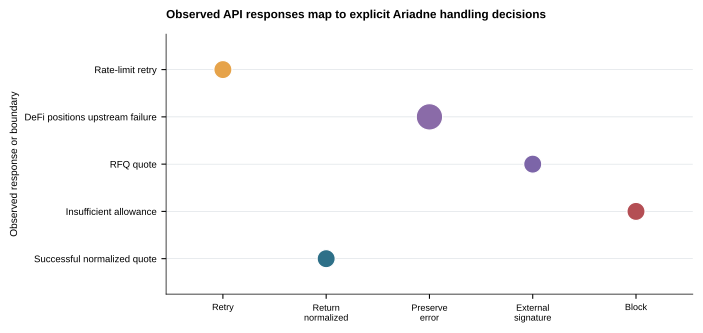

Source data for this figure (header and first rows):
observation, endpoint_or_boundary, code_or_signal, decision, evidence_count, source
Rate-limit retry, HTTP client, 42900, retry, 1, scripts/test-retry-policy.ts and researc…
DeFi positions upstream failure, DeFi positions, HTTP 200 + business 50000, preserve error, 3, research/data/api-observations.json
RFQ quote, aggregator quote, executionMode RFQ, external signature, 1, scripts/test-domain.ts and src/domain/no…
Insufficient allowance, ERC-20 allowance, allowance < required, block, 1, dry-run observation and src/domain/safet…
Successful normalized quote, aggregator quote, HTTP 200 + code 0, return normalized data, 1, scripts/test-domain.ts
